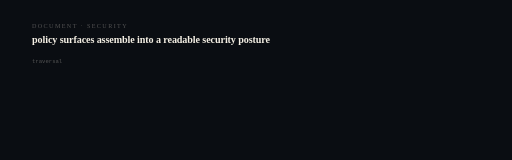
t = 0.00 s
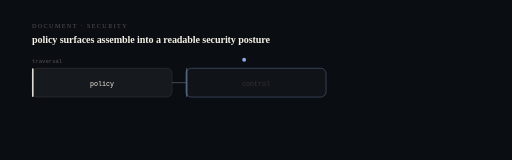
t = 1.20 s
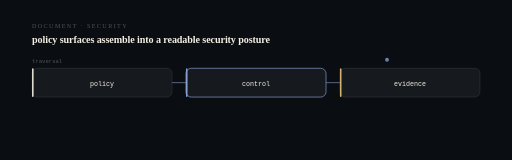
t = 2.41 s
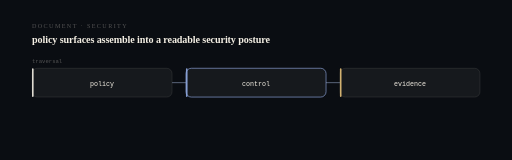
t = 3.75 s
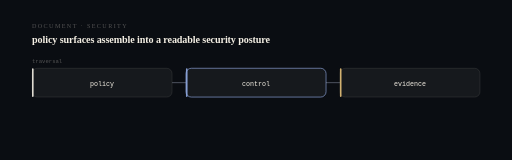
t = 4.50 s
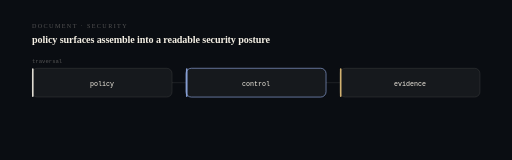
t = 6.00 s

The animated SVG that drew these frames (rendered in a browser with its animation timeline set to each time). Animation: 15 SMIL elements (animate=14,animateMotion=1); one cycle of 6.00 s, repeats indefinitely.

<svg xmlns="http://www.w3.org/2000/svg" viewBox="0 0 960 300" width="960" height="300" role="img" aria-label="policy to control to evidence. policy surfaces assemble into a readable security posture.">
<title>GhostFrame — computational sequence</title>
<desc>A state machine showing the real transition this system performs: policy then control then evidence. Derived from the project architecture, not decorative.</desc>
<style>@media (prefers-reduced-motion: reduce){*{animation:none !important}}</style>
<rect width="960" height="300" fill="#0a0d12"/>
<text x="60" y="52" fill="#f4efe44f" font-size="11.5" letter-spacing="2.6">DOCUMENT · SECURITY</text>
<text x="60" y="80" fill="#f4efe4" font-size="19" font-weight="620" letter-spacing="-0.2">policy surfaces assemble into a readable security posture</text>
<rect x="60.0" y="128" width="262.6666666666667" height="54" rx="10" fill="#f4efe4" fill-opacity="0.05" stroke="#f4efe424" stroke-width="1.2" opacity="0"><animate attributeName="opacity" from="0" to="1" dur="0.5s" begin="0.40s" fill="freeze"/></rect>
<rect x="60.0" y="128" width="3" height="54" rx="1.5" fill="#f4efe4" opacity="0"><animate attributeName="opacity" from="0" to="0.9" dur="0.5s" begin="0.40s" fill="freeze"/></rect>
<text x="191.33333333333334" y="161" fill="#f4efe4" font-size="12.5" text-anchor="middle" font-family="ui-monospace,SFMono-Regular,Menlo,monospace" opacity="0">policy<animate attributeName="opacity" from="0" to="1" dur="0.5s" begin="0.58s" fill="freeze"/></text>
<line x1="322.6666666666667" y1="155.0" x2="348.6666666666667" y2="155.0" stroke="#f4efe424" stroke-width="1.2" opacity="0"><animate attributeName="opacity" from="0" to="1" dur="0.4s" begin="0.70s" fill="freeze"/><animate attributeName="stroke" values="#f4efe424;#8fa8e0;#f4efe424" dur="6s" repeatCount="indefinite"/></line>
<rect x="348.6666666666667" y="128" width="262.6666666666667" height="54" rx="10" fill="#f4efe4" fill-opacity="0.05" stroke="#8fa8e0" stroke-width="1.2" opacity="0"><animate attributeName="opacity" from="0" to="1" dur="0.5s" begin="0.95s" fill="freeze"/></rect>
<rect x="348.6666666666667" y="128" width="3" height="54" rx="1.5" fill="#8fa8e0" opacity="0"><animate attributeName="opacity" from="0" to="0.9" dur="0.5s" begin="0.95s" fill="freeze"/></rect>
<text x="480.0" y="161" fill="#f4efe4" font-size="12.5" text-anchor="middle" font-family="ui-monospace,SFMono-Regular,Menlo,monospace" opacity="0">control<animate attributeName="opacity" from="0" to="1" dur="0.5s" begin="1.13s" fill="freeze"/></text>
<line x1="611.3333333333334" y1="155.0" x2="637.3333333333334" y2="155.0" stroke="#f4efe424" stroke-width="1.2" opacity="0"><animate attributeName="opacity" from="0" to="1" dur="0.4s" begin="1.25s" fill="freeze"/><animate attributeName="stroke" values="#f4efe424;#8fa8e0;#f4efe424" dur="6s" repeatCount="indefinite"/></line>
<rect x="637.3333333333334" y="128" width="262.6666666666667" height="54" rx="10" fill="#f4efe4" fill-opacity="0.05" stroke="#f4efe424" stroke-width="1.2" opacity="0"><animate attributeName="opacity" from="0" to="1" dur="0.5s" begin="1.50s" fill="freeze"/></rect>
<rect x="637.3333333333334" y="128" width="3" height="54" rx="1.5" fill="#e7c27a" opacity="0"><animate attributeName="opacity" from="0" to="0.9" dur="0.5s" begin="1.50s" fill="freeze"/></rect>
<text x="768.6666666666667" y="161" fill="#f4efe4" font-size="12.5" text-anchor="middle" font-family="ui-monospace,SFMono-Regular,Menlo,monospace" opacity="0">evidence<animate attributeName="opacity" from="0" to="1" dur="0.5s" begin="1.68s" fill="freeze"/></text>
<circle r="3.6" fill="#8fa8e0" opacity="0.9"><animateMotion dur="2.6s" fill="freeze" path="M191 112 L769 112"/><animate attributeName="opacity" values="0;1;1;0" keyTimes="0;0.06;0.9;1" dur="2.6s" fill="freeze"/></circle>
<text x="60" y="118" fill="#f4efe44f" font-size="10.5" font-family="ui-monospace,SFMono-Regular,Menlo,monospace">traversal</text>
</svg>
